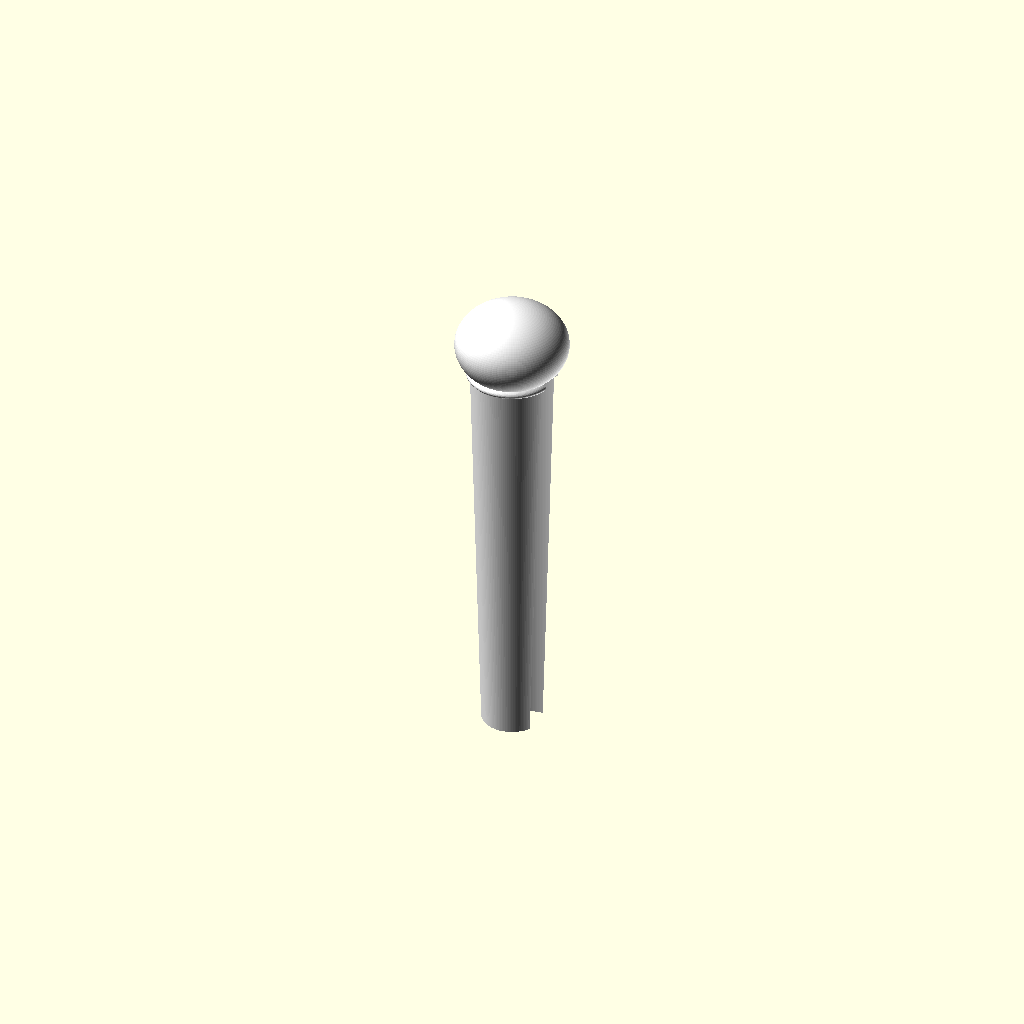
Cell 1 — every parameter at its default value.
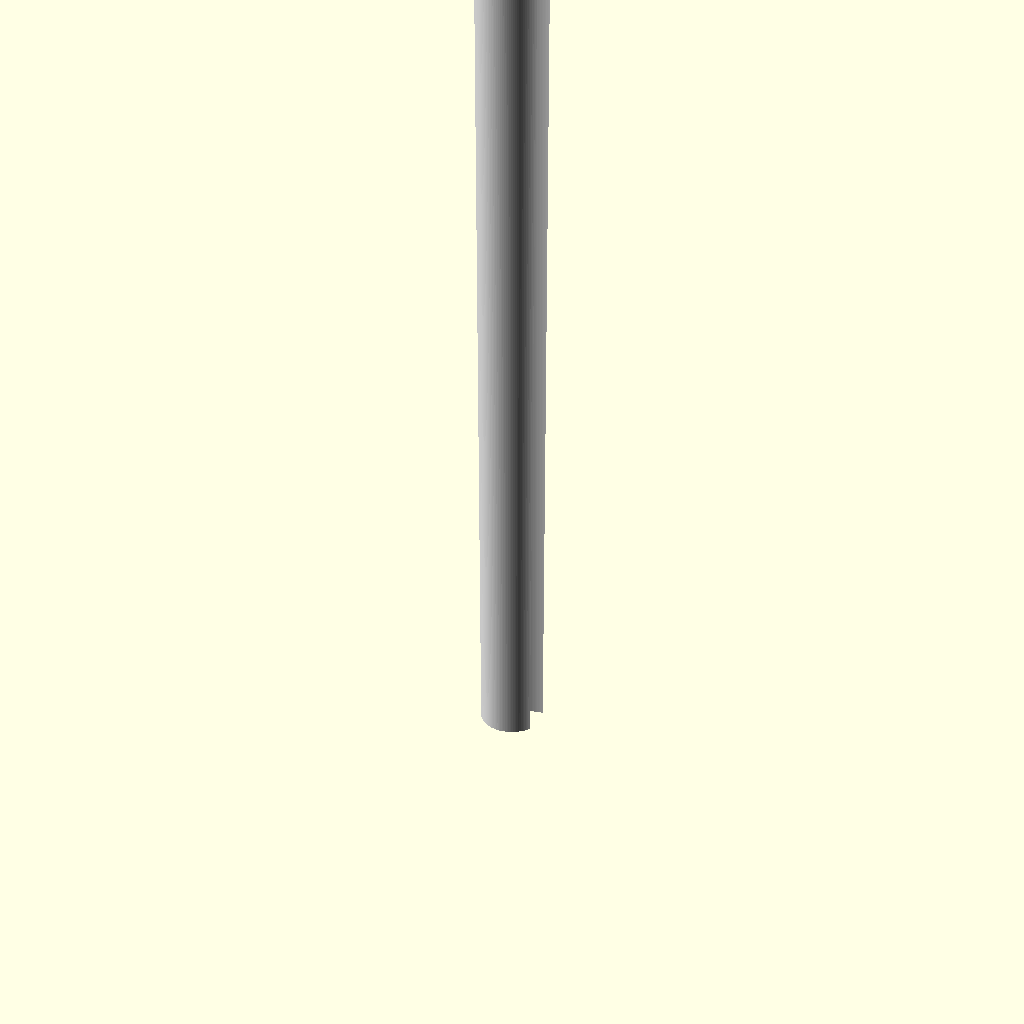
Cell 2: the same model with total_height = 100.
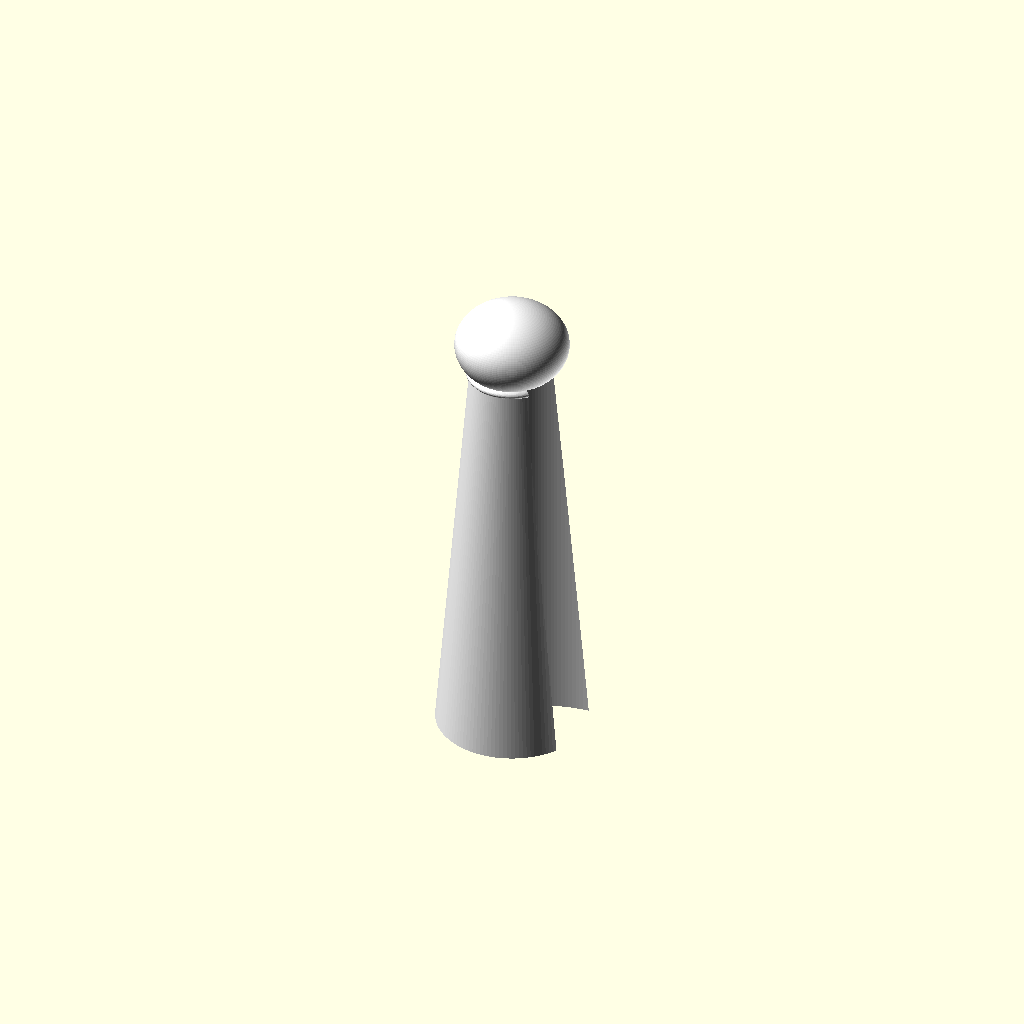
Cell 3 — bottom_diameter set to 10, the other parameters unchanged.
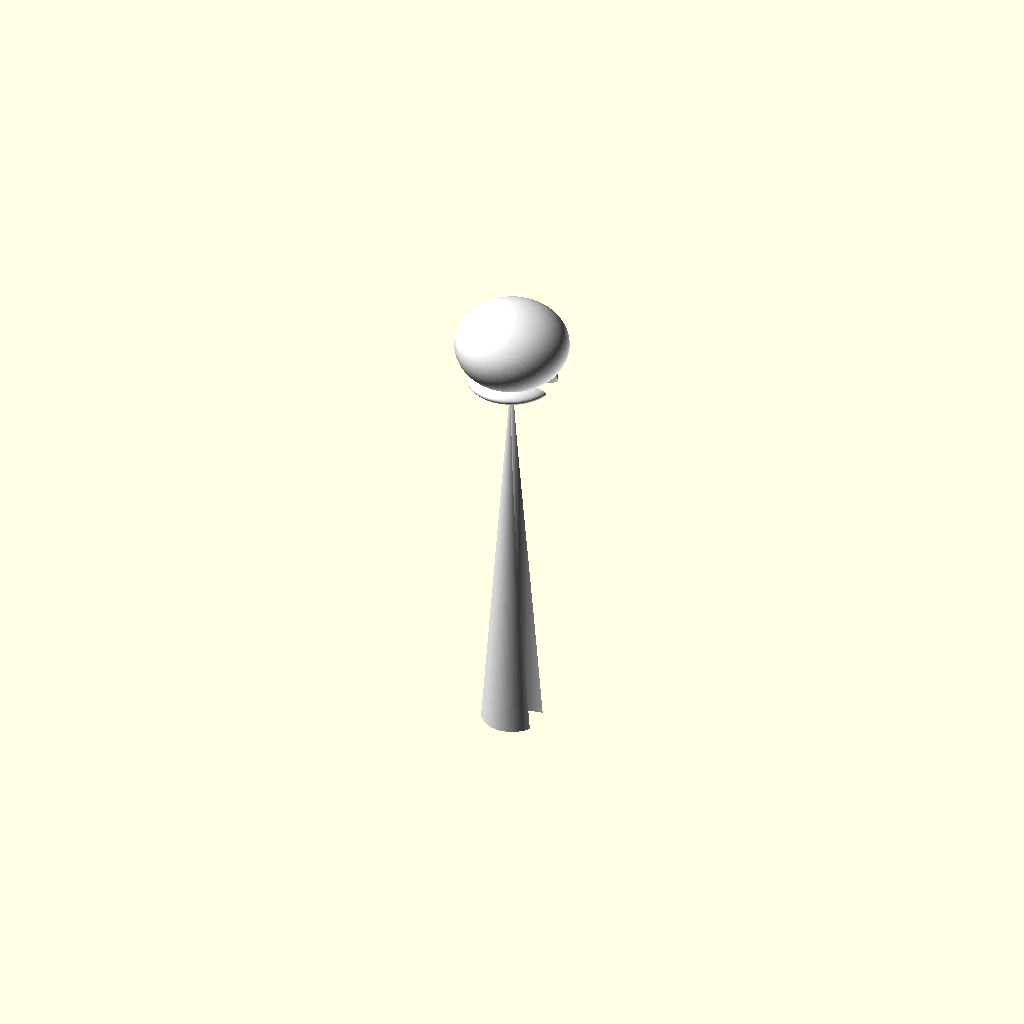
Cell 4: top_diameter = 0 (everything else at default).
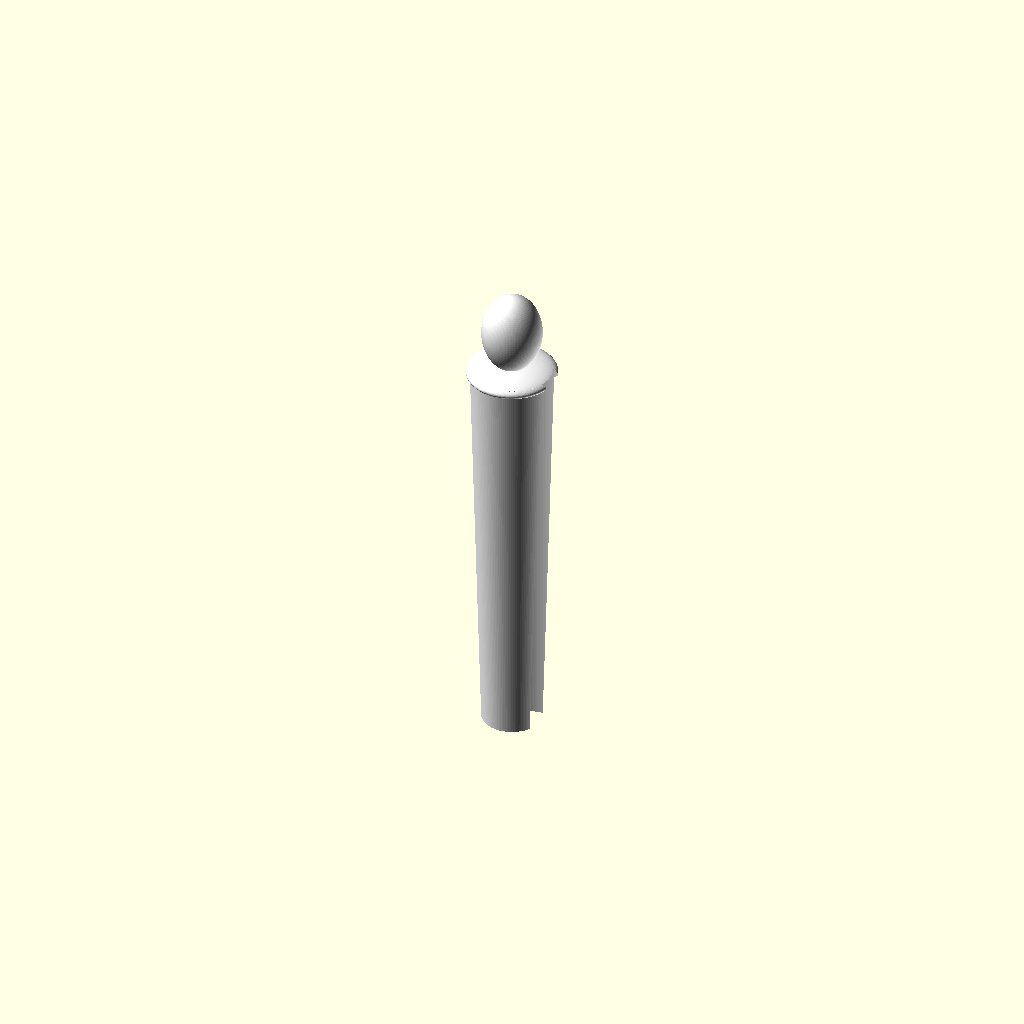
Cell 5: ball_diameter = 4 (everything else at default).
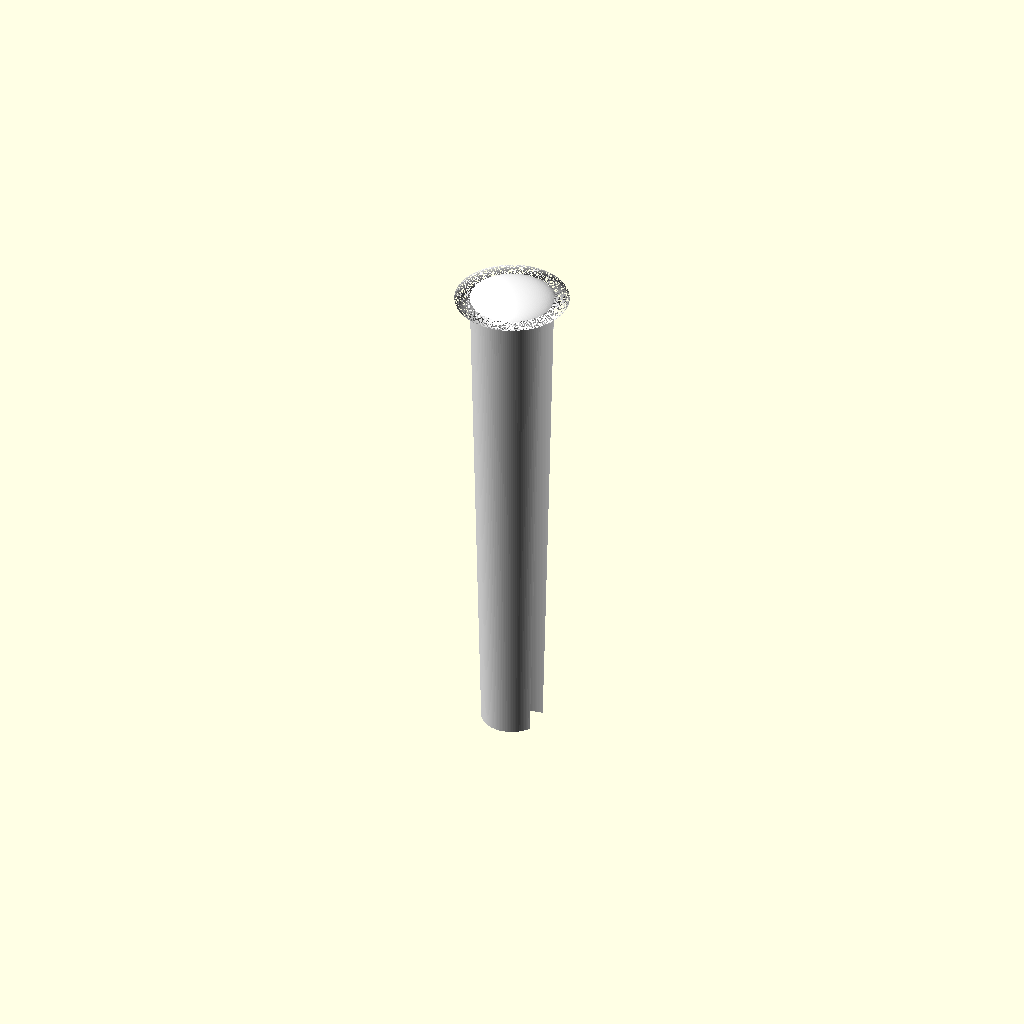
Cell 6: the same model with ball_height = 0.
All cells are drawn from one camera (rotation 55°, 0°, 25°, orthographic, colour scheme Cornfield), so only the parameter changes between them.
The OpenSCAD source (inputs/thingiverse/files/thing-3081520/files/guitarbridgepin.scad):
total_height = 33; // [100]
bottom_diameter = 4; // [0:0.1:10]
// The diameter of where the head touches the pin
top_diameter = 5.5; // [0:0.1:7.5]
ball_diameter = 7.5; // [4:0.1:10]
ball_height = 5.5; // [0:0.1:10]
rim_diameter = 6; // [0:0.1:10]
rim_height = 1.5; // [0:0.1:10]

// Number of facets (high values are more round)
$fn = 120;

/* [Hidden] */

function pythdiff (a, b) = sqrt(a * a / 4 - b * b / 4);

module BridgePin (he = total_height - ball_height, rd = max(rim_diameter, top_diameter), bh = min(ball_height, ball_diameter)) {
  difference() {
    union() {
      cylinder(h = he + 0.001, d1 = bottom_diameter, d2 = top_diameter);
      translate([0, 0, total_height - ball_height / 2])
        scale([1, 1, ball_height / ball_diameter])
        translate([0, 0, -pythdiff(ball_diameter, bh)/2])
        sphere(d = ball_diameter);
      translate([0, 0, he])
        scale([1, 1, rim_height / rd])
        translate([0, 0, -pythdiff(rd, top_diameter)])
        sphere(d = rd);
    }
    translate([bottom_diameter/2, 0, -1])
      scale([1, 0.5, 1])
      cylinder(h = he + 1, d = bottom_diameter);
  }
}
  
color("white") BridgePin();
Parameter table extracted from the source (name, type, default, range or options):
total_height: number, default 33, range 0 to 100
bottom_diameter: number, default 4, range 0 to 10, step 0.1
top_diameter: number, default 5.5, range 0 to 7.5, step 0.1
ball_diameter: number, default 7.5, range 4 to 10, step 0.1
ball_height: number, default 5.5, range 0 to 10, step 0.1
rim_diameter: number, default 6, range 0 to 10, step 0.1
rim_height: number, default 1.5, range 0 to 10, step 0.1
